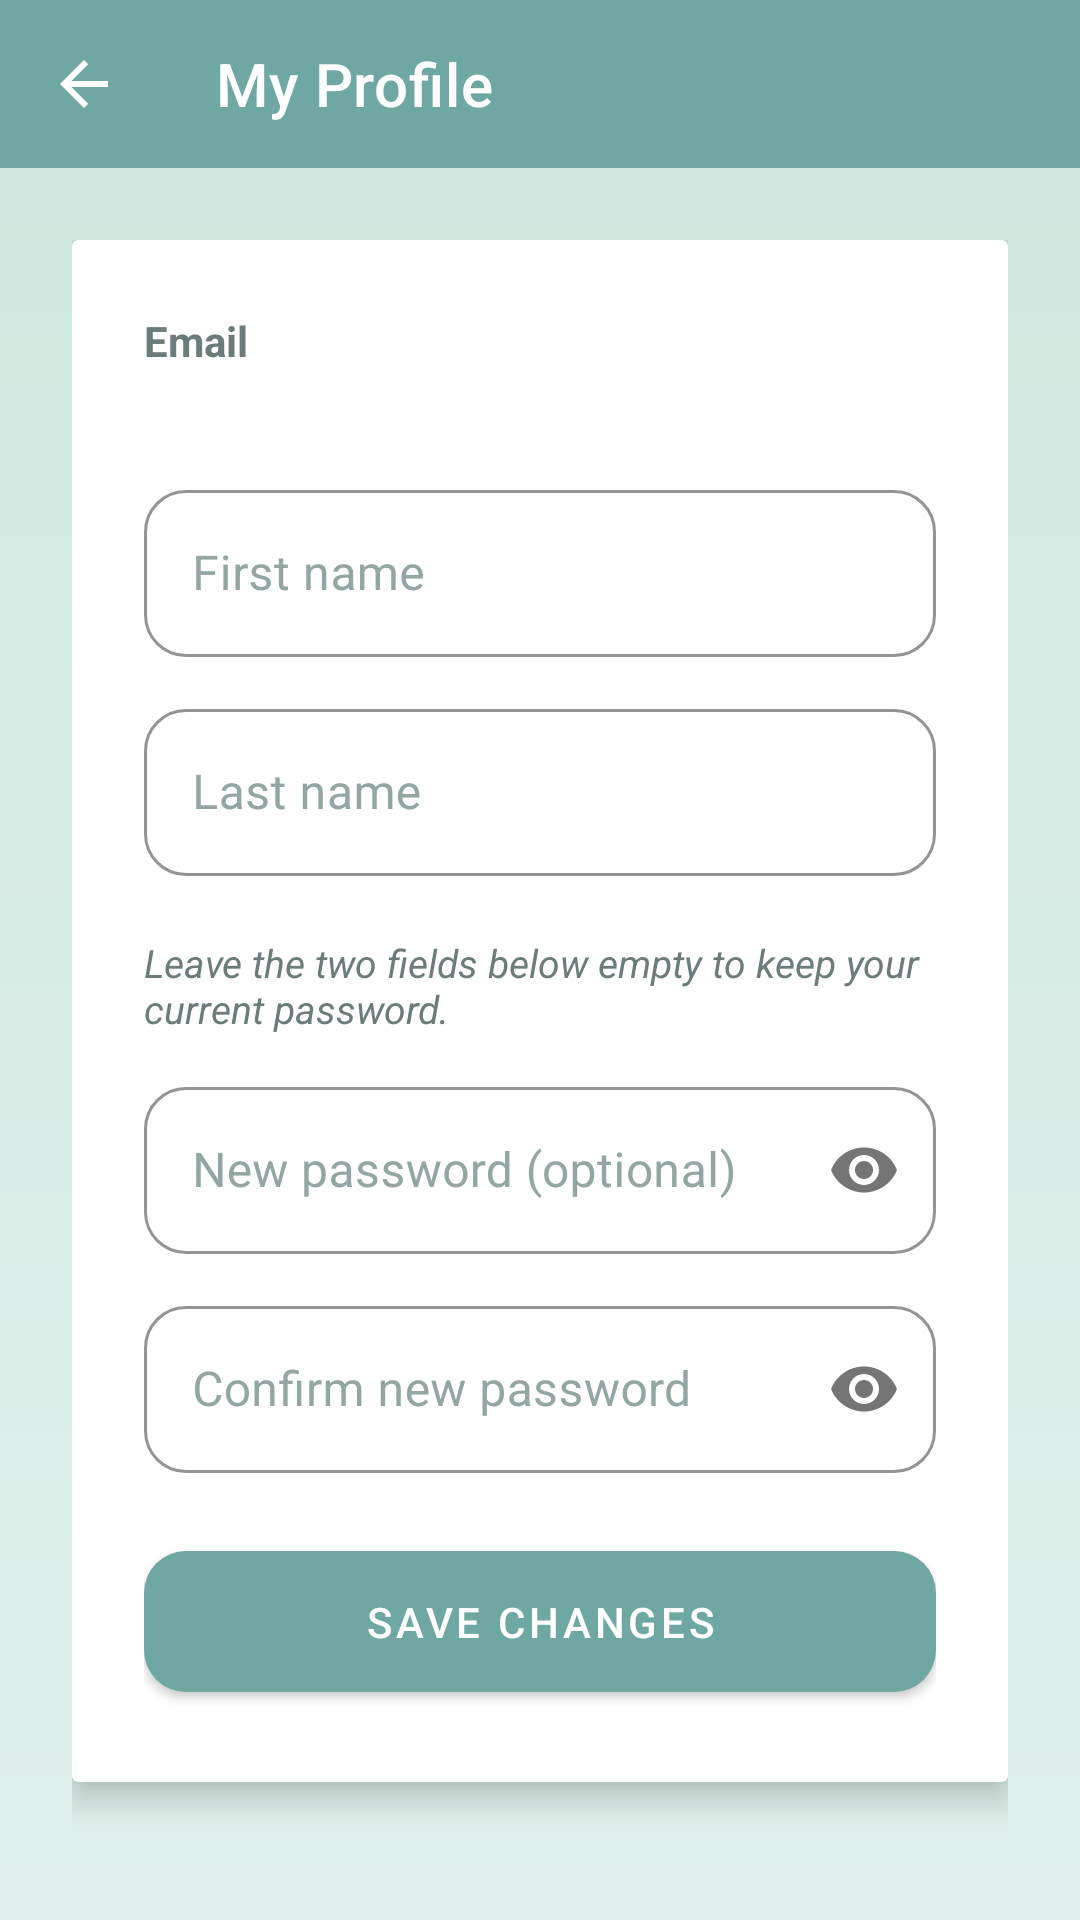

Android layout source for this screen:
<!-- AndroidManifest.xml: application theme Theme.Project_1220006_1220204 -->
<!-- res/layout/activity_profile.xml -->
<?xml version="1.0" encoding="utf-8"?>
<LinearLayout xmlns:android="http://schemas.android.com/apk/res/android"
    xmlns:app="http://schemas.android.com/apk/res-auto"
    xmlns:tools="http://schemas.android.com/tools"
    android:layout_width="match_parent"
    android:layout_height="match_parent"
    android:orientation="vertical"
    tools:context=".ProfileActivity">

    <com.google.android.material.appbar.MaterialToolbar
        android:id="@+id/toolbar_profile"
        android:layout_width="match_parent"
        android:layout_height="?attr/actionBarSize"
        android:background="@color/color_primary"
        app:navigationIcon="?attr/homeAsUpIndicator"
        app:navigationIconTint="@android:color/white"
        app:title="My Profile"
        app:titleTextColor="@android:color/white" />

    <ScrollView
        android:layout_width="match_parent"
        android:layout_height="0dp"
        android:layout_weight="1"
        android:background="@drawable/bg_gradient"
        android:fillViewport="true">

        <LinearLayout
            android:layout_width="match_parent"
            android:layout_height="wrap_content"
            android:orientation="vertical"
            android:padding="24dp">

        <androidx.cardview.widget.CardView
            android:layout_width="match_parent"
            android:layout_height="wrap_content"
            app:cardElevation="6dp"
            app:cardBackgroundColor="@color/color_surface">

            <LinearLayout
                android:layout_width="match_parent"
                android:layout_height="wrap_content"
                android:orientation="vertical"
                android:padding="24dp">

                <TextView
                    android:layout_width="match_parent"
                    android:layout_height="wrap_content"
                    android:text="Email"
                    android:textStyle="bold"
                    android:textColor="@color/color_text_secondary" />

                <TextView
                    android:id="@+id/textView_profile_email"
                    android:layout_width="match_parent"
                    android:layout_height="wrap_content"
                    android:layout_marginBottom="16dp"
                    android:text=""
                    android:textColor="@color/color_text_primary" />

                <com.google.android.material.textfield.TextInputLayout
                    android:id="@+id/til_profile_first_name"
                    style="@style/App.TextInputLayout"
                    android:layout_width="match_parent"
                    android:layout_height="wrap_content"
                    android:hint="First name">

                    <com.google.android.material.textfield.TextInputEditText
                        android:id="@+id/editText_profile_first_name"
                        android:layout_width="match_parent"
                        android:layout_height="wrap_content"
                        android:inputType="textPersonName" />

                </com.google.android.material.textfield.TextInputLayout>

                <com.google.android.material.textfield.TextInputLayout
                    android:id="@+id/til_profile_last_name"
                    style="@style/App.TextInputLayout"
                    android:layout_width="match_parent"
                    android:layout_height="wrap_content"
                    android:layout_marginTop="12dp"
                    android:hint="Last name">

                    <com.google.android.material.textfield.TextInputEditText
                        android:id="@+id/editText_profile_last_name"
                        android:layout_width="match_parent"
                        android:layout_height="wrap_content"
                        android:inputType="textPersonName" />

                </com.google.android.material.textfield.TextInputLayout>

                <TextView
                    android:layout_width="match_parent"
                    android:layout_height="wrap_content"
                    android:layout_marginTop="20dp"
                    android:text="Leave the two fields below empty to keep your current password."
                    android:textStyle="italic"
                    android:textColor="@color/color_text_secondary"
                    android:textSize="13sp" />

                <com.google.android.material.textfield.TextInputLayout
                    android:id="@+id/til_profile_new_password"
                    style="@style/App.TextInputLayout"
                    android:layout_width="match_parent"
                    android:layout_height="wrap_content"
                    android:layout_marginTop="12dp"
                    android:hint="New password (optional)"
                    app:passwordToggleEnabled="true">

                    <com.google.android.material.textfield.TextInputEditText
                        android:id="@+id/editText_profile_new_password"
                        android:layout_width="match_parent"
                        android:layout_height="wrap_content"
                        android:inputType="textPassword" />

                </com.google.android.material.textfield.TextInputLayout>

                <com.google.android.material.textfield.TextInputLayout
                    android:id="@+id/til_profile_confirm_password"
                    style="@style/App.TextInputLayout"
                    android:layout_width="match_parent"
                    android:layout_height="wrap_content"
                    android:layout_marginTop="12dp"
                    android:hint="Confirm new password"
                    app:passwordToggleEnabled="true">

                    <com.google.android.material.textfield.TextInputEditText
                        android:id="@+id/editText_profile_confirm_password"
                        android:layout_width="match_parent"
                        android:layout_height="wrap_content"
                        android:inputType="textPassword" />

                </com.google.android.material.textfield.TextInputLayout>

                <com.google.android.material.button.MaterialButton
                    android:id="@+id/button_save_profile"
                    style="@style/App.Button.Primary"
                    android:layout_width="match_parent"
                    android:layout_height="wrap_content"
                    android:layout_marginTop="20dp"
                    android:text="Save Changes" />

            </LinearLayout>

        </androidx.cardview.widget.CardView>

        </LinearLayout>

    </ScrollView>

</LinearLayout>
<!-- resources referenced by this layout -->
<resources>
  <color name="color_primary">#6FA8A3</color>
  <color name="color_surface">#FFFFFF</color>
  <color name="color_text_primary">#26332F</color>
  <color name="color_text_secondary">#6B7C7A</color>
  <!-- drawable bg_gradient (drawable) -->
  <?xml version="1.0" encoding="utf-8"?>
  <shape xmlns:android="http://schemas.android.com/apk/res/android"
      android:shape="rectangle">
      <gradient
          android:type="linear"
          android:angle="90"
          android:startColor="@color/gradient_top"
          android:endColor="@color/gradient_bottom" />
  </shape>
  <style name="App.Button.Primary" parent="Widget.MaterialComponents.Button">
          <item name="backgroundTint">@color/color_primary</item>
          <item name="android:textColor">@color/color_on_primary</item>
          <item name="android:paddingTop">14dp</item>
          <item name="android:paddingBottom">14dp</item>
      </style>
  <style name="App.TextInputLayout" parent="Widget.MaterialComponents.TextInputLayout.OutlinedBox">
          <item name="boxStrokeColor">@color/color_primary</item>
          <item name="hintTextColor">@color/color_primary_variant</item>
          <item name="android:textColorHint">@color/color_hint</item>
      </style>
  <style name="Theme.Project_1220006_1220204" parent="Theme.MaterialComponents.DayNight.NoActionBar">
          
          <item name="colorPrimary">@color/color_primary</item>
          <item name="colorPrimaryVariant">@color/color_primary_variant</item>
          <item name="colorOnPrimary">@color/color_on_primary</item>
          
          <item name="android:statusBarColor">@color/color_primary_variant</item>
  
          
          <item name="colorSecondary">@color/color_secondary</item>
          <item name="colorSecondaryVariant">@color/color_secondary_variant</item>
          <item name="colorOnSecondary">@color/color_on_secondary</item>
  
          
          <item name="android:colorBackground">@color/color_background</item>
          <item name="colorSurface">@color/color_surface</item>
          <item name="colorOnSurface">@color/color_on_surface</item>
          <item name="colorError">@color/color_error</item>
          <item name="colorOnError">@color/color_on_error</item>
          <item name="android:textColorPrimary">@color/color_text_primary</item>
          <item name="android:textColorSecondary">@color/color_text_secondary</item>
  
          
          <item name="shapeAppearanceSmallComponent">@style/ShapeAppearance.App.SmallComponent</item>
          <item name="shapeAppearanceMediumComponent">@style/ShapeAppearance.App.MediumComponent</item>
      </style>
  <color name="gradient_top">#DFF0EC</color>
  <color name="gradient_bottom">#CFEAE0</color>
  <color name="color_on_primary">#FFFFFF</color>
  <color name="color_primary_variant">#4F8480</color>
  <color name="color_hint">#94A6A3</color>
  <color name="color_secondary">#8FCBA6</color>
  <color name="color_secondary_variant">#6BA684</color>
  <color name="color_on_secondary">#1B3A2E</color>
  <color name="color_background">#EAF4F1</color>
  <color name="color_on_surface">#26332F</color>
  <color name="color_error">#D9756B</color>
  <color name="color_on_error">#FFFFFF</color>
  <style name="ShapeAppearance.App.SmallComponent" parent="ShapeAppearance.MaterialComponents.SmallComponent">
          <item name="cornerFamily">rounded</item>
          <item name="cornerSize">14dp</item>
      </style>
  <style name="ShapeAppearance.App.MediumComponent" parent="ShapeAppearance.MaterialComponents.MediumComponent">
          <item name="cornerFamily">rounded</item>
          <item name="cornerSize">20dp</item>
      </style>
</resources>
